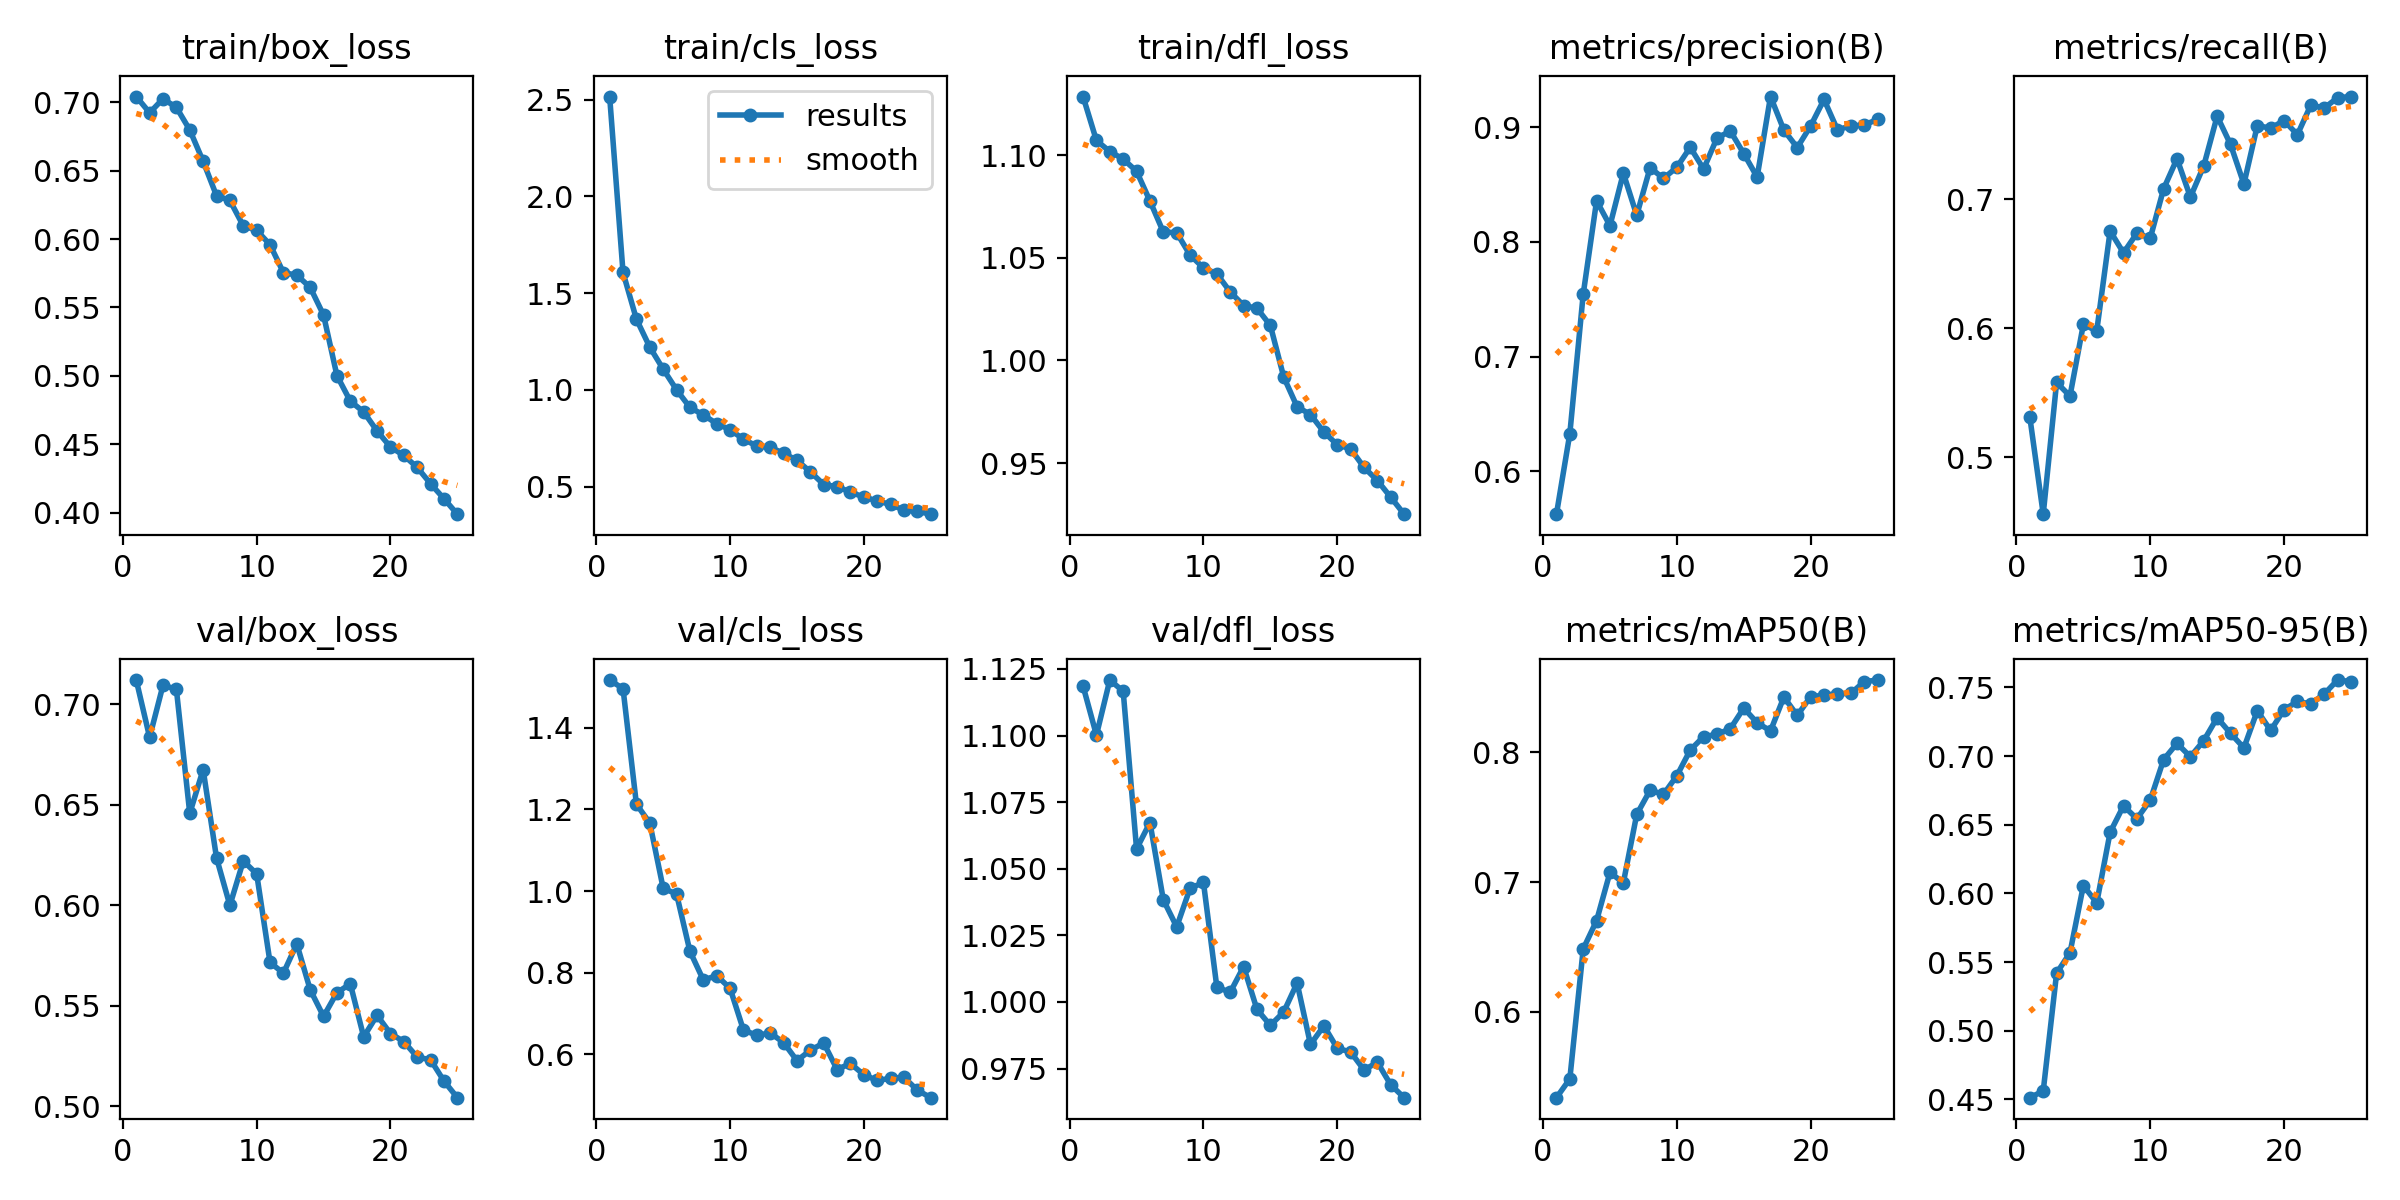

The file beside this chart, header and first rows:
epoch, time, train/box_loss, train/cls_loss, train/dfl_loss, metrics/precision(B), metrics/recall(B), metrics/mAP50(B), metrics/mAP50-95(B), val/box_loss, val/cls_loss, val/dfl_loss, lr/pg0, lr/pg1, lr/pg2
1, 29.83, 0.7042, 2.516, 1.129, 0.5625, 0.531, 0.5341, 0.4512, 0.712, 1.517, 1.119, 0.0003016, 0.0003016, 0.0003016
2, 55.84, 0.6923, 1.606, 1.107, 0.6327, 0.456, 0.5485, 0.4561, 0.6836, 1.496, 1.1, 0.0005806, 0.0005806, 0.0005806
3, 81.43, 0.7025, 1.365, 1.102, 0.7544, 0.558, 0.6485, 0.5419, 0.7095, 1.213, 1.121, 0.0008357, 0.0008357, 0.0008357
4, 106.7, 0.6963, 1.221, 1.098, 0.8359, 0.5475, 0.6703, 0.5568, 0.7074, 1.167, 1.117, 0.000801, 0.000801, 0.000801
5, 132, 0.6798, 1.107, 1.092, 0.8142, 0.603, 0.7074, 0.6057, 0.6457, 1.007, 1.057, 0.000765, 0.000765, 0.000765
6, 157.4, 0.6568, 1, 1.078, 0.86, 0.5979, 0.6994, 0.5931, 0.6675, 0.993, 1.067, 0.000729, 0.000729, 0.000729
7, 183, 0.6317, 0.9089, 1.063, 0.8233, 0.6753, 0.7521, 0.6445, 0.6236, 0.8527, 1.038, 0.000693, 0.000693, 0.000693
8, 208.4, 0.6282, 0.8703, 1.062, 0.8648, 0.6584, 0.7706, 0.6638, 0.5999, 0.7822, 1.028, 0.000657, 0.000657, 0.000657
9, 233.9, 0.6097, 0.8249, 1.051, 0.8554, 0.6736, 0.7675, 0.6544, 0.622, 0.7926, 1.043, 0.000621, 0.000621, 0.000621
10, 259.4, 0.6064, 0.794, 1.045, 0.8652, 0.6697, 0.7818, 0.668, 0.6157, 0.7621, 1.045, 0.000585, 0.000585, 0.000585
11, 284.9, 0.5958, 0.7443, 1.042, 0.8826, 0.708, 0.8016, 0.6975, 0.5715, 0.6596, 1.006, 0.000549, 0.000549, 0.000549
12, 310.3, 0.5755, 0.7094, 1.033, 0.8636, 0.7313, 0.8119, 0.7093, 0.5663, 0.6465, 1.004, 0.000513, 0.000513, 0.000513
13, 335.6, 0.5736, 0.7026, 1.027, 0.8907, 0.7016, 0.8136, 0.6995, 0.5808, 0.6524, 1.013, 0.000477, 0.000477, 0.000477
14, 361, 0.5647, 0.6723, 1.025, 0.8967, 0.7258, 0.8181, 0.7113, 0.558, 0.6289, 0.9972, 0.000441, 0.000441, 0.000441
15, 386.5, 0.5444, 0.6353, 1.017, 0.8771, 0.7643, 0.8339, 0.728, 0.5447, 0.5845, 0.9912, 0.0004051, 0.0004051, 0.0004051
16, 429, 0.5002, 0.5761, 0.9919, 0.8566, 0.7423, 0.8226, 0.7166, 0.5565, 0.61, 0.9962, 0.0003691, 0.0003691, 0.0003691
17, 454, 0.4814, 0.5104, 0.9774, 0.9269, 0.7117, 0.8163, 0.706, 0.5609, 0.6279, 1.007, 0.0003331, 0.0003331, 0.0003331
18, 479.2, 0.4736, 0.4992, 0.9736, 0.8976, 0.7569, 0.8424, 0.733, 0.5345, 0.5628, 0.984, 0.0002971, 0.0002971, 0.0002971
19, 504.4, 0.4596, 0.4712, 0.9651, 0.8823, 0.755, 0.8282, 0.7187, 0.5453, 0.5777, 0.9911, 0.0002611, 0.0002611, 0.0002611
20, 529.6, 0.4479, 0.4453, 0.9589, 0.9013, 0.7608, 0.8427, 0.7339, 0.5362, 0.5498, 0.9826, 0.0002251, 0.0002251, 0.0002251
21, 554.9, 0.4418, 0.4258, 0.9569, 0.9243, 0.7499, 0.8437, 0.7398, 0.5322, 0.536, 0.9812, 0.0001891, 0.0001891, 0.0001891
22, 580.2, 0.433, 0.4073, 0.9479, 0.8979, 0.7728, 0.845, 0.738, 0.5245, 0.5412, 0.9745, 0.0001531, 0.0001531, 0.0001531
23, 605.4, 0.421, 0.3779, 0.9415, 0.9012, 0.7705, 0.8451, 0.7452, 0.5231, 0.5436, 0.9774, 0.0001171, 0.0001171, 0.0001171
24, 630.7, 0.4101, 0.3719, 0.9333, 0.9021, 0.7785, 0.8542, 0.7554, 0.5126, 0.5122, 0.9689, 8.10828e-05, 8.10828e-05, 8.10828e-05
25, 655.9, 0.3988, 0.3571, 0.9251, 0.9069, 0.7794, 0.8555, 0.7543, 0.5043, 0.4938, 0.9641, 4.50864e-05, 4.50864e-05, 4.50864e-05
